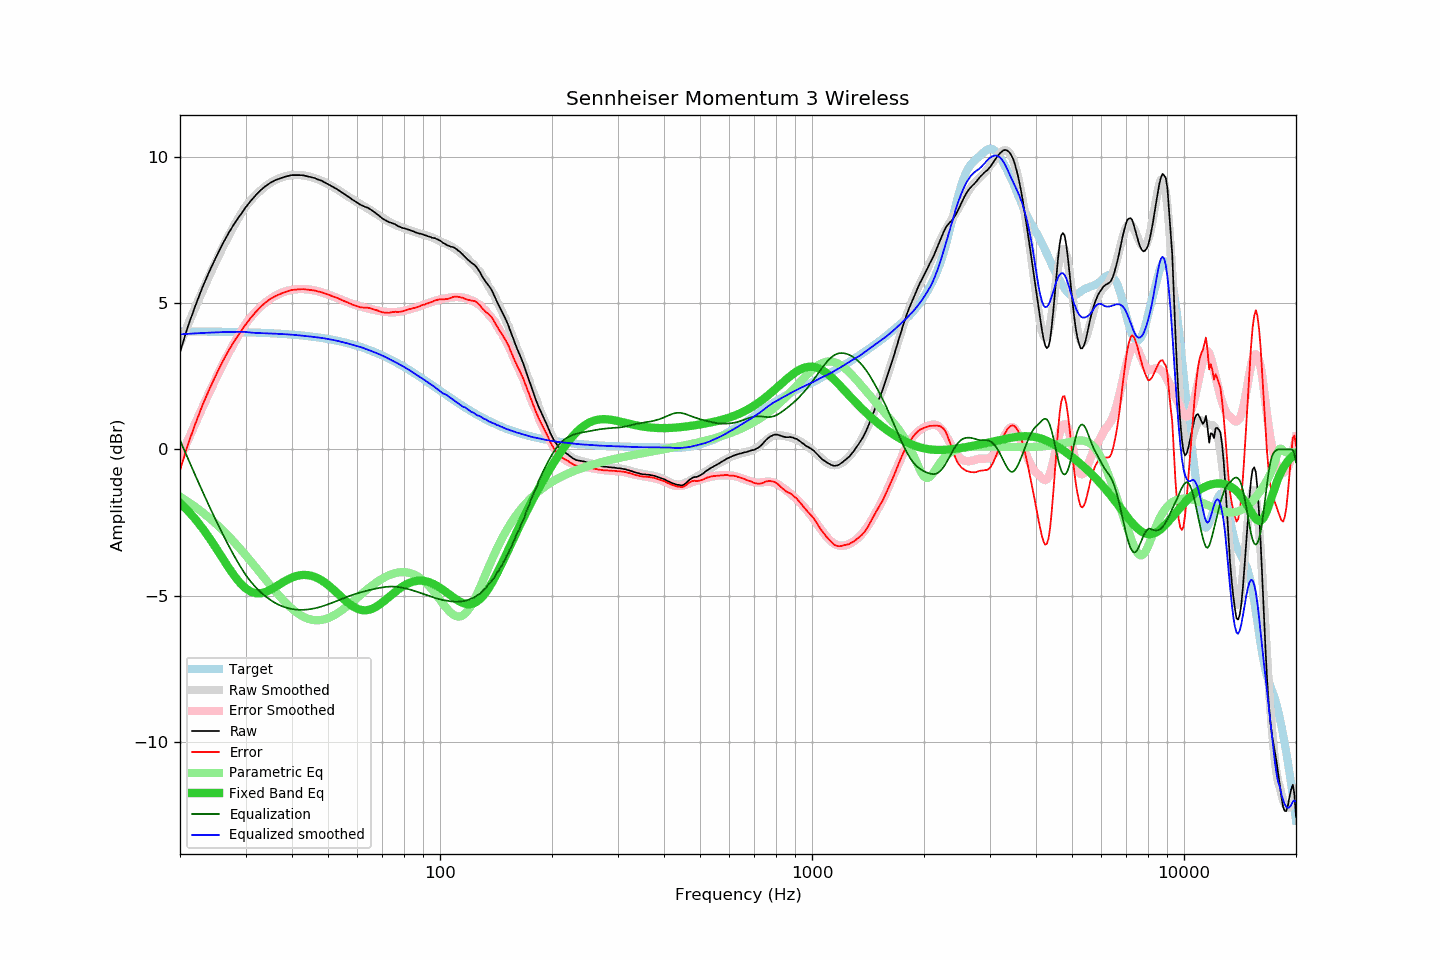

Source data for this figure (header and first rows):
frequency, raw, error, smoothed, error_smoothed, equalization, parametric_eq, equalized_raw, equalized_smoothed, target
20, 3.33, -0.71, 3.62, -0.31, 0.31, -1.83, 3.64, 3.94, 4.04
21, 4.21, 0.17, 4.26, 0.31, -0.31, -2.10, 3.90, 3.95, 4.04
22, 4.92, 0.88, 4.87, 0.89, -0.89, -2.39, 4.02, 3.97, 4.04
23, 5.56, 1.52, 5.43, 1.44, -1.44, -2.70, 4.11, 3.98, 4.03
24, 6.10, 2.07, 5.95, 1.96, -1.96, -3.03, 4.14, 4.00, 4.03
25, 6.58, 2.55, 6.44, 2.44, -2.44, -3.38, 4.14, 4.01, 4.03
26, 7.02, 2.99, 6.89, 2.88, -2.88, -3.71, 4.14, 4.01, 4.02
27, 7.40, 3.37, 7.30, 3.28, -3.28, -4.04, 4.11, 4.02, 4.02
28, 7.73, 3.71, 7.68, 3.65, -3.65, -4.33, 4.07, 4.02, 4.02
29, 8.01, 3.99, 8.01, 3.99, -3.99, -4.57, 4.02, 4.02, 4.01
30, 8.28, 4.27, 8.31, 4.29, -4.29, -4.75, 3.99, 4.02, 4.01
31, 8.51, 4.50, 8.52, 4.53, -4.53, -4.87, 3.98, 4.00, 4.00
32, 8.71, 4.71, 8.71, 4.73, -4.73, -4.92, 3.98, 3.99, 4.00
33, 8.88, 4.89, 8.87, 4.89, -4.89, -4.92, 3.98, 3.98, 3.99
34, 9.02, 5.03, 9.01, 5.03, -5.03, -4.88, 3.98, 3.98, 3.98
35, 9.13, 5.15, 9.12, 5.15, -5.15, -4.80, 3.97, 3.97, 3.98
36, 9.21, 5.24, 9.21, 5.25, -5.25, -4.71, 3.96, 3.96, 3.97
37, 9.27, 5.31, 9.28, 5.33, -5.33, -4.62, 3.94, 3.95, 3.96
38, 9.32, 5.37, 9.33, 5.39, -5.39, -4.53, 3.93, 3.94, 3.95
39, 9.36, 5.42, 9.37, 5.43, -5.43, -4.45, 3.92, 3.94, 3.94
40, 9.39, 5.46, 9.39, 5.46, -5.46, -4.39, 3.92, 3.93, 3.93
41, 9.39, 5.47, 9.39, 5.48, -5.48, -4.34, 3.90, 3.91, 3.92
42, 9.39, 5.48, 9.39, 5.49, -5.49, -4.31, 3.90, 3.90, 3.91
43, 9.38, 5.48, 9.37, 5.49, -5.49, -4.29, 3.89, 3.89, 3.89
44, 9.35, 5.47, 9.35, 5.48, -5.48, -4.30, 3.87, 3.87, 3.88
45, 9.32, 5.45, 9.32, 5.46, -5.46, -4.32, 3.85, 3.86, 3.86
46, 9.29, 5.44, 9.28, 5.44, -5.44, -4.36, 3.85, 3.85, 3.85
47, 9.24, 5.40, 9.24, 5.41, -5.41, -4.41, 3.83, 3.83, 3.83
48, 9.20, 5.38, 9.19, 5.38, -5.38, -4.48, 3.82, 3.81, 3.82
49, 9.14, 5.34, 9.14, 5.34, -5.34, -4.55, 3.79, 3.80, 3.80
50, 9.08, 5.30, 9.08, 5.30, -5.30, -4.64, 3.77, 3.78, 3.78
51, 9.02, 5.26, 9.02, 5.26, -5.26, -4.73, 3.75, 3.76, 3.76
52, 8.96, 5.22, 8.96, 5.22, -5.22, -4.83, 3.74, 3.74, 3.74
53, 8.90, 5.18, 8.89, 5.18, -5.18, -4.92, 3.72, 3.71, 3.72
54, 8.83, 5.13, 8.82, 5.13, -5.13, -5.02, 3.69, 3.69, 3.69
55, 8.76, 5.09, 8.76, 5.09, -5.09, -5.11, 3.66, 3.66, 3.67
56, 8.70, 5.05, 8.69, 5.05, -5.05, -5.20, 3.64, 3.64, 3.65
57, 8.63, 5.01, 8.63, 5.02, -5.02, -5.28, 3.61, 3.61, 3.62
58, 8.56, 4.96, 8.57, 4.98, -4.98, -5.35, 3.57, 3.59, 3.59
59, 8.50, 4.93, 8.51, 4.95, -4.95, -5.41, 3.54, 3.56, 3.57
60, 8.44, 4.90, 8.46, 4.92, -4.92, -5.45, 3.51, 3.53, 3.54
61, 8.38, 4.87, 8.40, 4.90, -4.90, -5.48, 3.48, 3.51, 3.51
62, 8.34, 4.86, 8.35, 4.87, -4.87, -5.50, 3.46, 3.48, 3.48
63, 8.30, 4.85, 8.29, 4.85, -4.85, -5.51, 3.45, 3.44, 3.45
64, 8.27, 4.85, 8.24, 4.83, -4.83, -5.50, 3.44, 3.41, 3.42
65, 8.22, 4.83, 8.18, 4.80, -4.80, -5.47, 3.41, 3.38, 3.39
66, 8.16, 4.80, 8.13, 4.79, -4.79, -5.44, 3.37, 3.34, 3.35
67, 8.10, 4.78, 8.08, 4.77, -4.77, -5.40, 3.33, 3.31, 3.32
68, 8.04, 4.75, 8.03, 4.75, -4.75, -5.35, 3.29, 3.28, 3.28
69, 7.97, 4.72, 7.98, 4.73, -4.73, -5.30, 3.23, 3.25, 3.25
70, 7.91, 4.69, 7.93, 4.72, -4.72, -5.24, 3.18, 3.21, 3.21
71, 7.86, 4.68, 7.88, 4.71, -4.71, -5.17, 3.15, 3.17, 3.18
72, 7.82, 4.68, 7.83, 4.70, -4.70, -5.11, 3.11, 3.13, 3.14
73, 7.78, 4.67, 7.79, 4.70, -4.70, -5.05, 3.08, 3.09, 3.10
74, 7.76, 4.69, 7.75, 4.69, -4.69, -4.98, 3.06, 3.06, 3.06
75, 7.73, 4.70, 7.71, 4.69, -4.69, -4.92, 3.03, 3.02, 3.02
76, 7.70, 4.71, 7.68, 4.70, -4.70, -4.86, 3.00, 2.98, 2.99
77, 7.65, 4.70, 7.65, 4.71, -4.71, -4.81, 2.94, 2.94, 2.95
78, 7.62, 4.71, 7.62, 4.72, -4.72, -4.75, 2.90, 2.90, 2.91
79, 7.59, 4.72, 7.60, 4.73, -4.73, -4.71, 2.86, 2.87, 2.87
... 553 more rows
